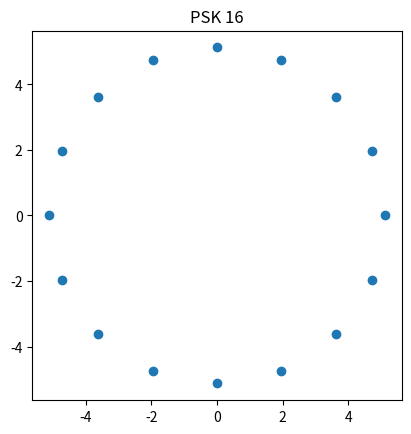

Here is the Python script that generated this plot: (Note: this script raises an exception after producing the figure.)
import numpy as np
import matplotlib.pyplot as plt

d = 2
M = 16

r = d/(2*np.sin(np.pi/M))
angles = [2*np.pi*(m-1)/M for m in range(1, M+1)]

X = [r*np.cos(angle) for angle in angles]
Y = [r*np.sin(angle) for angle in angles]

plt.scatter(X, Y)
plt.title('PSK 16')
plt.gca().set_aspect('equal', adjustable='box')


plt.savefig('results/PSK.png')
plt.show()
